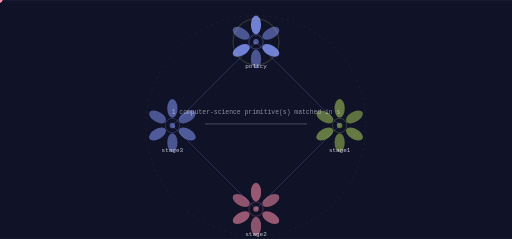
t = 0.00 s
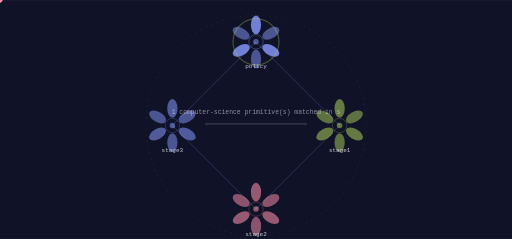
t = 1.84 s
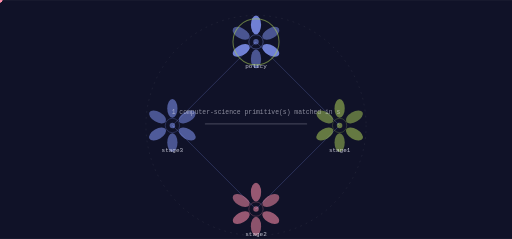
t = 3.68 s
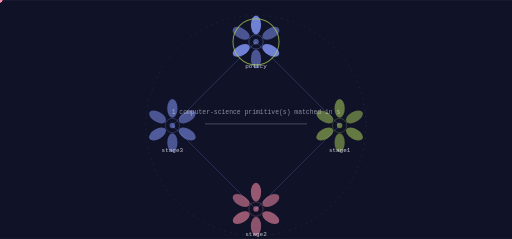
t = 5.51 s
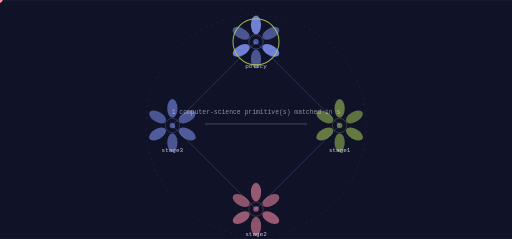
t = 7.35 s
t = 9.19 s: frame unchanged from t = 5.51 s, image omitted

The animated SVG that drew these frames (rendered in a browser with its animation timeline set to each time). Animation: 9 SMIL elements (animate=1,animateTransform=8); frames cover the first 9.19 s, repeats indefinitely.

<svg xmlns="http://www.w3.org/2000/svg" viewBox="0 0 1200 560" width="1200" height="560" role="img" aria-label="SoulMayte state machine">
<title>SoulMayte state machine</title>
<rect width="1200" height="560" fill="#101228"/>
<defs><linearGradient id="gs" x1="0" y1="0" x2="1" y2="1"><stop offset="0%" stop-color="#8093f1"/><stop offset="100%" stop-color="#a7c957"/></linearGradient></defs><circle cx="600.00" cy="294.00" r="258.00" fill="none" stroke="rgba(242,242,255,0.140)" stroke-width="1.00" opacity="1.00" stroke-dasharray="4 10"/><line x1="600.00" y1="98.00" x2="796.00" y2="294.00" stroke="rgba(128,147,241,0.500)" stroke-width="2.00" opacity="0.55"/><polygon points="796.00,294.00 793.88,286.50 788.50,291.88" fill="rgba(128,147,241,0.500)" opacity="0.55"/><g opacity="0.9"><circle cx="0.00" cy="0.00" r="5.50" fill="#ff8fab" opacity="1.00"/><animateTransform attributeName="transform" type="translate" values="600.00,98.00 796.00,294.00" dur="7.35s" begin="0.0s" repeatCount="indefinite" /><animateTransform attributeName="transform" type="translate" values="796.00,294.00 600.00,98.00" dur="7.35s" begin="3.675s" repeatCount="indefinite" /></g><line x1="796.00" y1="294.00" x2="600.00" y2="490.00" stroke="rgba(128,147,241,0.500)" stroke-width="2.00" opacity="0.55"/><polygon points="600.00,490.00 607.50,487.88 602.12,482.50" fill="rgba(128,147,241,0.500)" opacity="0.55"/><g opacity="0.9"><circle cx="0.00" cy="0.00" r="5.50" fill="#ff8fab" opacity="1.00"/><animateTransform attributeName="transform" type="translate" values="796.00,294.00 600.00,490.00" dur="7.35s" begin="1.8375s" repeatCount="indefinite" /><animateTransform attributeName="transform" type="translate" values="600.00,490.00 796.00,294.00" dur="7.35s" begin="5.512499999999999s" repeatCount="indefinite" /></g><line x1="600.00" y1="490.00" x2="404.00" y2="294.00" stroke="rgba(128,147,241,0.500)" stroke-width="2.00" opacity="0.55"/><polygon points="404.00,294.00 406.12,301.50 411.50,296.12" fill="rgba(128,147,241,0.500)" opacity="0.55"/><g opacity="0.9"><circle cx="0.00" cy="0.00" r="5.50" fill="#ff8fab" opacity="1.00"/><animateTransform attributeName="transform" type="translate" values="600.00,490.00 404.00,294.00" dur="7.35s" begin="3.675s" repeatCount="indefinite" /><animateTransform attributeName="transform" type="translate" values="404.00,294.00 600.00,490.00" dur="7.35s" begin="7.35s" repeatCount="indefinite" /></g><line x1="404.00" y1="294.00" x2="600.00" y2="98.00" stroke="rgba(128,147,241,0.500)" stroke-width="2.00" opacity="0.55"/><polygon points="600.00,98.00 592.50,100.12 597.88,105.50" fill="rgba(128,147,241,0.500)" opacity="0.55"/><g opacity="0.9"><circle cx="0.00" cy="0.00" r="5.50" fill="#ff8fab" opacity="1.00"/><animateTransform attributeName="transform" type="translate" values="404.00,294.00 600.00,98.00" dur="7.35s" begin="5.512499999999999s" repeatCount="indefinite" /><animateTransform attributeName="transform" type="translate" values="600.00,98.00 404.00,294.00" dur="7.35s" begin="9.1875s" repeatCount="indefinite" /></g><ellipse cx="600.00" cy="58.00" rx="12.00" ry="22.00" fill="rgba(128,147,241,0.900)" opacity="0.95" transform="rotate(0.0 600.00 58.00)"/><ellipse cx="634.64" cy="78.00" rx="12.00" ry="22.00" fill="rgba(128,147,241,0.550)" opacity="0.95" transform="rotate(60.0 634.64 78.00)"/><ellipse cx="634.64" cy="118.00" rx="12.00" ry="22.00" fill="rgba(128,147,241,0.900)" opacity="0.95" transform="rotate(120.0 634.64 118.00)"/><ellipse cx="600.00" cy="138.00" rx="12.00" ry="22.00" fill="rgba(128,147,241,0.550)" opacity="0.95" transform="rotate(180.0 600.00 138.00)"/><ellipse cx="565.36" cy="118.00" rx="12.00" ry="22.00" fill="rgba(128,147,241,0.900)" opacity="0.95" transform="rotate(240.0 565.36 118.00)"/><ellipse cx="565.36" cy="78.00" rx="12.00" ry="22.00" fill="rgba(128,147,241,0.550)" opacity="0.95" transform="rotate(300.0 565.36 78.00)"/><circle cx="600.00" cy="98.00" r="16.80" fill="none" stroke="rgba(128,147,241,0.900)" stroke-width="1.40" opacity="0.66"/><circle cx="600.00" cy="98.00" r="6.40" fill="rgba(128,147,241,0.550)" opacity="1.00"/><text x="600" y="160" font-family="ui-monospace,Menlo,monospace" font-size="14" fill="rgba(242,242,255,0.800)" text-anchor="middle">policy</text><g><circle cx="600.00" cy="98.00" r="54.00" fill="none" stroke="#a7c957" stroke-width="2.40" opacity="0.90"/><animate attributeName="opacity" values="0.25;1.0;0.25" dur="14.7s" begin="0.0s" repeatCount="indefinite" /></g><ellipse cx="796.00" cy="254.00" rx="12.00" ry="22.00" fill="rgba(167,201,87,0.600)" opacity="0.95" transform="rotate(0.0 796.00 254.00)"/><ellipse cx="830.64" cy="274.00" rx="12.00" ry="22.00" fill="rgba(167,201,87,0.550)" opacity="0.95" transform="rotate(60.0 830.64 274.00)"/><ellipse cx="830.64" cy="314.00" rx="12.00" ry="22.00" fill="rgba(167,201,87,0.600)" opacity="0.95" transform="rotate(120.0 830.64 314.00)"/><ellipse cx="796.00" cy="334.00" rx="12.00" ry="22.00" fill="rgba(167,201,87,0.550)" opacity="0.95" transform="rotate(180.0 796.00 334.00)"/><ellipse cx="761.36" cy="314.00" rx="12.00" ry="22.00" fill="rgba(167,201,87,0.600)" opacity="0.95" transform="rotate(240.0 761.36 314.00)"/><ellipse cx="761.36" cy="274.00" rx="12.00" ry="22.00" fill="rgba(167,201,87,0.550)" opacity="0.95" transform="rotate(300.0 761.36 274.00)"/><circle cx="796.00" cy="294.00" r="16.80" fill="none" stroke="rgba(167,201,87,0.600)" stroke-width="1.40" opacity="0.66"/><circle cx="796.00" cy="294.00" r="6.40" fill="rgba(167,201,87,0.550)" opacity="1.00"/><text x="796" y="356" font-family="ui-monospace,Menlo,monospace" font-size="14" fill="rgba(242,242,255,0.800)" text-anchor="middle">stage1</text><ellipse cx="600.00" cy="450.00" rx="12.00" ry="22.00" fill="rgba(255,143,171,0.600)" opacity="0.95" transform="rotate(0.0 600.00 450.00)"/><ellipse cx="634.64" cy="470.00" rx="12.00" ry="22.00" fill="rgba(255,143,171,0.550)" opacity="0.95" transform="rotate(60.0 634.64 470.00)"/><ellipse cx="634.64" cy="510.00" rx="12.00" ry="22.00" fill="rgba(255,143,171,0.600)" opacity="0.95" transform="rotate(120.0 634.64 510.00)"/><ellipse cx="600.00" cy="530.00" rx="12.00" ry="22.00" fill="rgba(255,143,171,0.550)" opacity="0.95" transform="rotate(180.0 600.00 530.00)"/><ellipse cx="565.36" cy="510.00" rx="12.00" ry="22.00" fill="rgba(255,143,171,0.600)" opacity="0.95" transform="rotate(240.0 565.36 510.00)"/><ellipse cx="565.36" cy="470.00" rx="12.00" ry="22.00" fill="rgba(255,143,171,0.550)" opacity="0.95" transform="rotate(300.0 565.36 470.00)"/><circle cx="600.00" cy="490.00" r="16.80" fill="none" stroke="rgba(255,143,171,0.600)" stroke-width="1.40" opacity="0.66"/><circle cx="600.00" cy="490.00" r="6.40" fill="rgba(255,143,171,0.550)" opacity="1.00"/><text x="600" y="552" font-family="ui-monospace,Menlo,monospace" font-size="14" fill="rgba(242,242,255,0.800)" text-anchor="middle">stage2</text><ellipse cx="404.00" cy="254.00" rx="12.00" ry="22.00" fill="rgba(128,147,241,0.600)" opacity="0.95" transform="rotate(0.0 404.00 254.00)"/><ellipse cx="438.64" cy="274.00" rx="12.00" ry="22.00" fill="rgba(128,147,241,0.550)" opacity="0.95" transform="rotate(60.0 438.64 274.00)"/><ellipse cx="438.64" cy="314.00" rx="12.00" ry="22.00" fill="rgba(128,147,241,0.600)" opacity="0.95" transform="rotate(120.0 438.64 314.00)"/><ellipse cx="404.00" cy="334.00" rx="12.00" ry="22.00" fill="rgba(128,147,241,0.550)" opacity="0.95" transform="rotate(180.0 404.00 334.00)"/><ellipse cx="369.36" cy="314.00" rx="12.00" ry="22.00" fill="rgba(128,147,241,0.600)" opacity="0.95" transform="rotate(240.0 369.36 314.00)"/><ellipse cx="369.36" cy="274.00" rx="12.00" ry="22.00" fill="rgba(128,147,241,0.550)" opacity="0.95" transform="rotate(300.0 369.36 274.00)"/><circle cx="404.00" cy="294.00" r="16.80" fill="none" stroke="rgba(128,147,241,0.600)" stroke-width="1.40" opacity="0.66"/><circle cx="404.00" cy="294.00" r="6.40" fill="rgba(128,147,241,0.550)" opacity="1.00"/><text x="404" y="356" font-family="ui-monospace,Menlo,monospace" font-size="14" fill="rgba(242,242,255,0.800)" text-anchor="middle">stage3</text><rect x="480.00" y="289.00" width="240.00" height="3.00" rx="2.00" fill="rgba(242,242,255,0.200)" opacity="1.00"/><text x="600" y="268" font-family="ui-monospace,Menlo,monospace" font-size="15" fill="rgba(242,242,255,0.550)" text-anchor="middle">1 computer-science primitive(s) matched in s</text>
</svg>
